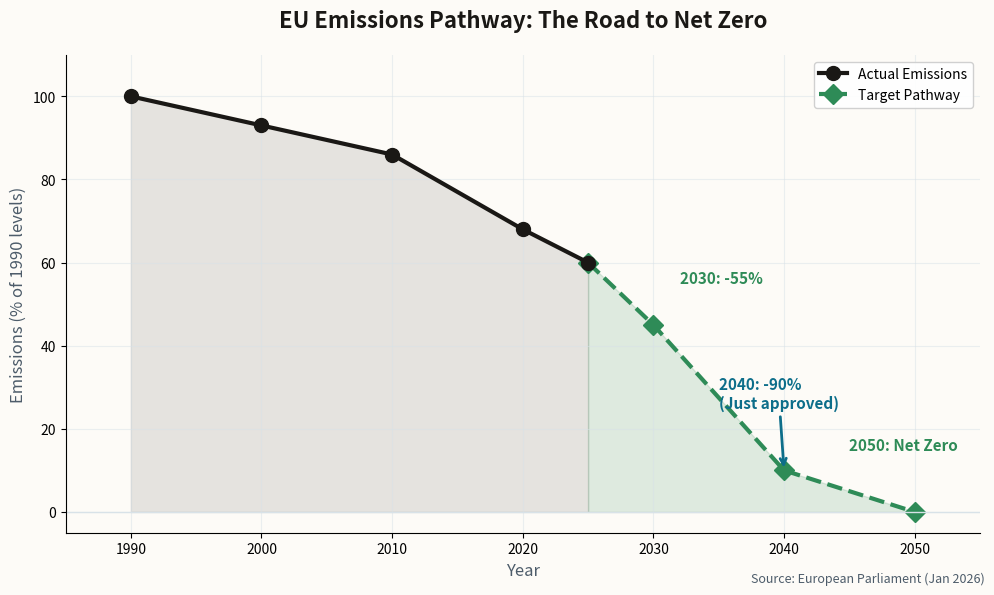

Python code for this plot: (Note: this script raises an exception after producing the figure.)
import matplotlib.pyplot as plt
import numpy as np

# Newsletter color scheme
ACCENT = '#0D6E8A'
BG = '#FDFBF7'
TEXT = '#1A1815'
TEXT_SECONDARY = '#4D5C6A'
GRID = '#D8E2E8'
TARGET = '#2E8B57'  # Green for targets

# Data: EU emissions reduction pathway (indexed to 1990 = 100)
years_actual = [1990, 2000, 2010, 2020, 2025]
emissions_actual = [100, 93, 86, 68, 60]

years_target = [2025, 2030, 2040, 2050]
emissions_target = [60, 45, 10, 0]

fig, ax = plt.subplots(figsize=(10, 6), facecolor=BG)
ax.set_facecolor(BG)

# Plot actual emissions
ax.plot(years_actual, emissions_actual, color=TEXT, linewidth=3, marker='o',
        markersize=10, label='Actual Emissions', zorder=3)

# Plot target pathway
ax.plot(years_target, emissions_target, color=TARGET, linewidth=3, linestyle='--',
        marker='D', markersize=10, label='Target Pathway', zorder=2)

# Fill areas
ax.fill_between(years_actual, emissions_actual, alpha=0.1, color=TEXT)
ax.fill_between(years_target, emissions_target, alpha=0.15, color=TARGET)

# Annotate key milestones
ax.annotate('2030: -55%', xy=(2030, 45), xytext=(2032, 55),
            fontsize=11, color=TARGET, fontweight='600')
ax.annotate('2040: -90%\n(Just approved)', xy=(2040, 10), xytext=(2035, 25),
            fontsize=11, color=ACCENT, fontweight='700',
            arrowprops=dict(arrowstyle='->', color=ACCENT, lw=2))
ax.annotate('2050: Net Zero', xy=(2050, 0), xytext=(2045, 15),
            fontsize=11, color=TARGET, fontweight='600')

# Styling
ax.set_title("EU Emissions Pathway: The Road to Net Zero",
             fontsize=16, color=TEXT, fontweight='600', pad=20)
ax.set_xlabel('Year', fontsize=12, color=TEXT_SECONDARY)
ax.set_ylabel('Emissions (% of 1990 levels)', fontsize=12, color=TEXT_SECONDARY)
ax.set_xlim(1985, 2055)
ax.set_ylim(-5, 110)
ax.axhline(y=0, color=GRID, linestyle='-', linewidth=1)
ax.legend(loc='upper right', framealpha=0.9)
ax.grid(True, alpha=0.5, color=GRID)
ax.spines['top'].set_visible(False)
ax.spines['right'].set_visible(False)

# Source attribution
fig.text(0.99, 0.02, 'Source: European Parliament (Jan 2026)',
         fontsize=9, color=TEXT_SECONDARY, ha='right', style='italic')

plt.tight_layout()
plt.savefig('/Users/<user>/clawd/jlw-newsletter/images/chart-eu-emissions.png',
            dpi=150, facecolor=BG, bbox_inches='tight')
print("Chart saved successfully")
